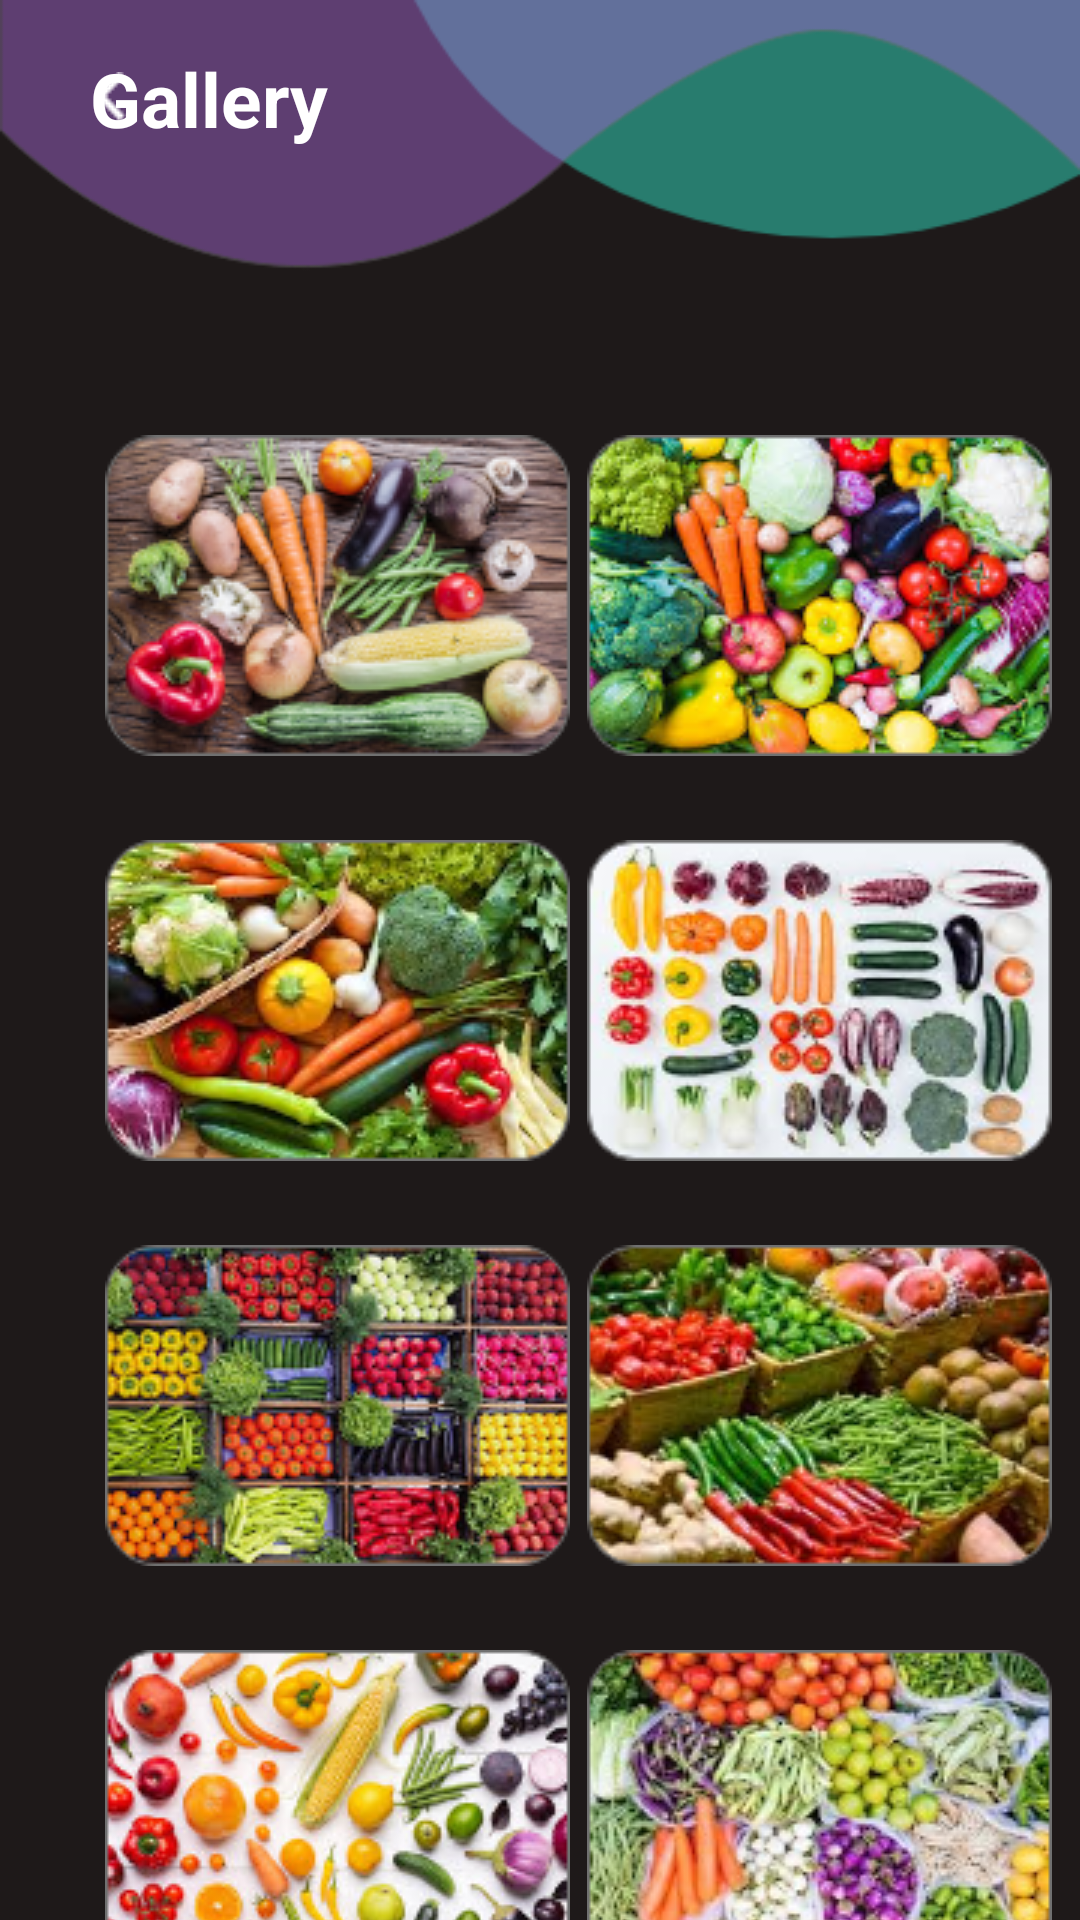

This screen was rendered from an Android layout file. Write that file and the resources it references.
<!-- AndroidManifest.xml: application theme Theme.HellChef -->
<!-- res/layout/activity_gallery.xml -->
<?xml version="1.0" encoding="utf-8"?>
<androidx.constraintlayout.widget.ConstraintLayout xmlns:android="http://schemas.android.com/apk/res/android"
    xmlns:app="http://schemas.android.com/apk/res-auto"
    xmlns:tools="http://schemas.android.com/tools"
    android:layout_width="match_parent"
    android:layout_height="match_parent"
    tools:context=".Gallery"
    android:background="@drawable/other_bg">

    <TextView
        android:id="@+id/textView37"
        android:layout_width="wrap_content"
        android:layout_height="wrap_content"
        android:layout_marginStart="25dp"
        android:layout_marginLeft="25dp"
        android:layout_marginTop="16dp"
        android:layout_marginEnd="288dp"
        android:layout_marginRight="288dp"
        android:fontFamily="Calibri"
        android:text="Gallery"
        android:textColor="@color/white"
        android:textSize="25sp"
        android:textStyle="bold"
        app:layout_constraintEnd_toEndOf="parent"
        app:layout_constraintStart_toEndOf="@+id/imageView44"
        app:layout_constraintTop_toTopOf="parent" />

    <ImageView
        android:id="@+id/imageView44"
        android:layout_width="wrap_content"
        android:layout_height="wrap_content"
        android:layout_marginStart="32dp"
        android:layout_marginLeft="32dp"
        android:layout_marginTop="24dp"
        android:onClick="back"
        app:layout_constraintStart_toStartOf="parent"
        app:layout_constraintTop_toTopOf="parent"
        app:srcCompat="@drawable/back_arrow" />

    <ImageView
        android:id="@+id/imageView45"
        android:layout_width="wrap_content"
        android:layout_height="wrap_content"
        android:layout_marginStart="35dp"
        android:layout_marginTop="145dp"
        android:onClick="veggi"
        app:layout_constraintStart_toStartOf="parent"
        app:layout_constraintTop_toTopOf="parent"
        app:srcCompat="@drawable/veggi" />

    <ImageView
        android:id="@+id/imageView46"
        android:layout_width="wrap_content"
        android:layout_height="wrap_content"
        android:layout_marginStart="31dp"
        android:layout_marginTop="145dp"
        android:layout_marginEnd="35dp"
        android:onClick="veggi1"
        app:layout_constraintEnd_toEndOf="parent"
        app:layout_constraintStart_toEndOf="@+id/imageView45"
        app:layout_constraintTop_toTopOf="parent"
        app:srcCompat="@drawable/veggi1" />

    <ImageView
        android:id="@+id/imageView47"
        android:layout_width="wrap_content"
        android:layout_height="wrap_content"
        android:layout_marginStart="35dp"
        android:layout_marginTop="28dp"
        app:layout_constraintStart_toStartOf="parent"
        app:layout_constraintTop_toBottomOf="@+id/imageView45"
        app:srcCompat="@drawable/veggi2" />

    <ImageView
        android:id="@+id/imageView48"
        android:layout_width="wrap_content"
        android:layout_height="wrap_content"
        android:layout_marginStart="31dp"
        android:layout_marginTop="28dp"
        android:layout_marginEnd="35dp"
        app:layout_constraintEnd_toEndOf="parent"
        app:layout_constraintStart_toEndOf="@+id/imageView47"
        app:layout_constraintTop_toBottomOf="@+id/imageView46"
        app:srcCompat="@drawable/veggi3" />

    <ImageView
        android:id="@+id/imageView51"
        android:layout_width="wrap_content"
        android:layout_height="wrap_content"
        android:layout_marginStart="35dp"
        android:layout_marginTop="28dp"
        app:layout_constraintStart_toStartOf="parent"
        app:layout_constraintTop_toBottomOf="@+id/imageView47"
        app:srcCompat="@drawable/veggi4" />

    <ImageView
        android:id="@+id/imageView52"
        android:layout_width="wrap_content"
        android:layout_height="wrap_content"
        android:layout_marginStart="31dp"
        android:layout_marginTop="28dp"
        android:layout_marginEnd="35dp"
        app:layout_constraintEnd_toEndOf="parent"
        app:layout_constraintStart_toEndOf="@+id/imageView51"
        app:layout_constraintTop_toBottomOf="@+id/imageView48"
        app:srcCompat="@drawable/veggi5" />

    <ImageView
        android:id="@+id/imageView57"
        android:layout_width="wrap_content"
        android:layout_height="wrap_content"
        android:layout_marginStart="35dp"
        android:layout_marginTop="28dp"
        app:layout_constraintStart_toStartOf="parent"
        app:layout_constraintTop_toBottomOf="@+id/imageView51"
        app:srcCompat="@drawable/veggi6" />

    <ImageView
        android:id="@+id/imageView58"
        android:layout_width="wrap_content"
        android:layout_height="wrap_content"
        android:layout_marginStart="31dp"
        android:layout_marginTop="28dp"
        android:layout_marginEnd="35dp"
        app:layout_constraintEnd_toEndOf="parent"
        app:layout_constraintStart_toEndOf="@+id/imageView57"
        app:layout_constraintTop_toBottomOf="@+id/imageView52"
        app:srcCompat="@drawable/veggi7" />
</androidx.constraintlayout.widget.ConstraintLayout>
<!-- resources referenced by this layout -->
<resources>
  <color name="white">#FFFFFF</color>
  <!-- drawable back_arrow: png bitmap (drawable, 293 bytes) -->
  <!-- drawable other_bg: png bitmap (drawable, 15244 bytes) -->
  <!-- drawable veggi: png bitmap (drawable, 45456 bytes) -->
  <!-- drawable veggi1: png bitmap (drawable, 48926 bytes) -->
  <!-- drawable veggi2: png bitmap (drawable, 47762 bytes) -->
  <!-- drawable veggi3: png bitmap (drawable, 43626 bytes) -->
  <!-- drawable veggi4: png bitmap (drawable, 50626 bytes) -->
  <!-- drawable veggi5: png bitmap (drawable, 47907 bytes) -->
  <!-- drawable veggi6: png bitmap (drawable, 47989 bytes) -->
  <!-- drawable veggi7: png bitmap (drawable, 50406 bytes) -->
  <style name="Theme.HellChef" parent="Theme.MaterialComponents.DayNight.NoActionBar">
          
          <item name="colorPrimary">@color/white</item>
          <item name="colorPrimaryVariant">@color/background_gray</item>
          <item name="colorOnPrimary">@color/white</item>
          
          <item name="colorSecondary">@color/white</item>
          <item name="colorSecondaryVariant">@color/teal_700</item>
          <item name="colorOnSecondary">@color/white</item>
          
          <item name="android:statusBarColor" tools:targetApi="l">?attr/colorPrimaryVariant</item>
          
      </style>
  <color name="background_gray">#1E1919</color>
  <color name="teal_700">#FF018786</color>
</resources>
